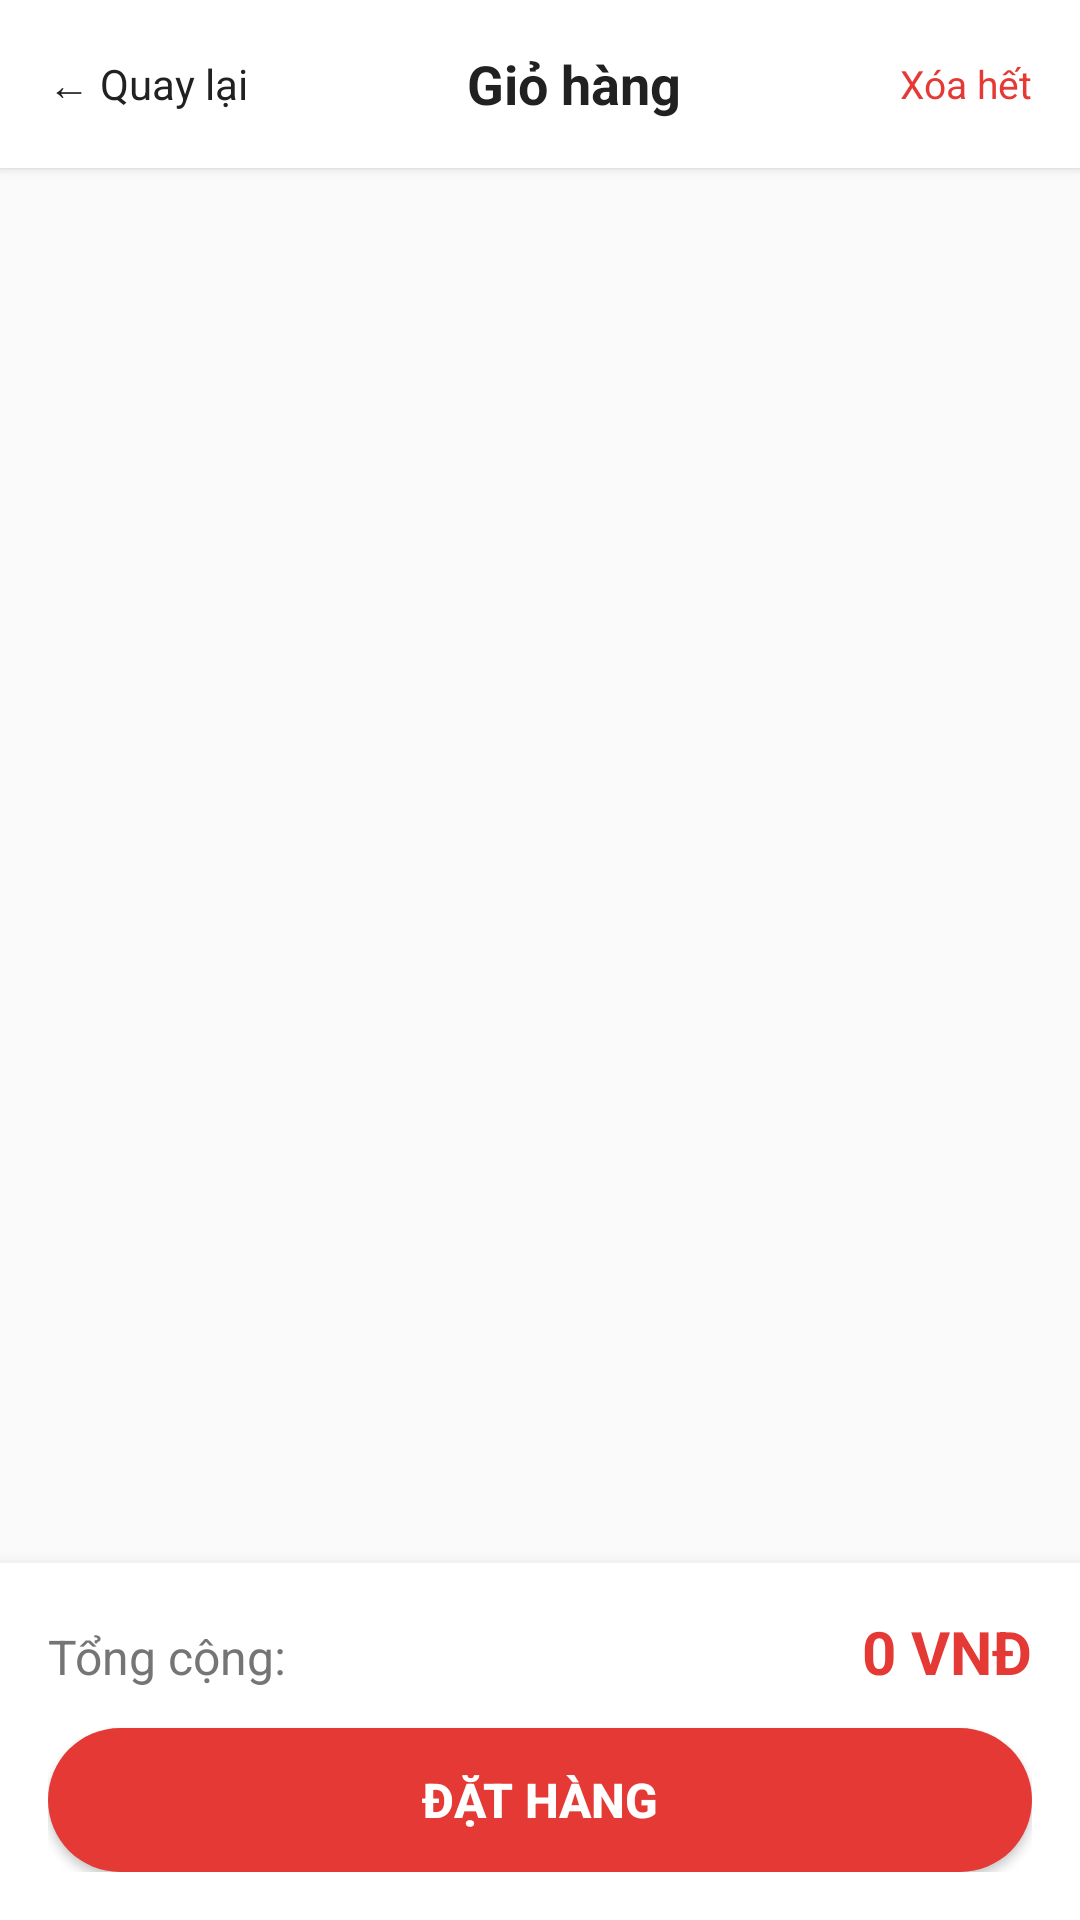

Reconstruct the res/layout file that produces this screen, plus the resources it refers to.
<!-- AndroidManifest.xml: application theme Theme.Food_Order_App -->
<!-- res/layout/activity_cart.xml -->
<?xml version="1.0" encoding="utf-8"?>
<androidx.constraintlayout.widget.ConstraintLayout xmlns:android="http://schemas.android.com/apk/res/android"
    xmlns:app="http://schemas.android.com/apk/res-auto"
    android:layout_width="match_parent"
    android:layout_height="match_parent"
    android:background="@color/background">

    
    <LinearLayout
        android:id="@+id/toolbar"
        android:layout_width="match_parent"
        android:layout_height="56dp"
        android:background="@color/surface"
        android:elevation="2dp"
        android:gravity="center_vertical"
        android:orientation="horizontal"
        android:paddingHorizontal="16dp"
        app:layout_constraintTop_toTopOf="parent">

        <TextView
            android:id="@+id/btnBack"
            android:layout_width="wrap_content"
            android:layout_height="wrap_content"
            android:text="← Quay lại"
            android:textColor="@color/text_primary"
            android:textSize="14sp" />

        <TextView
            android:layout_width="0dp"
            android:layout_height="wrap_content"
            android:layout_weight="1"
            android:gravity="center"
            android:text="Giỏ hàng"
            android:textColor="@color/text_primary"
            android:textSize="18sp"
            android:textStyle="bold" />

        <TextView
            android:id="@+id/tvClearCart"
            android:layout_width="wrap_content"
            android:layout_height="wrap_content"
            android:text="Xóa hết"
            android:textColor="@color/primary"
            android:textSize="13sp" />
    </LinearLayout>

    
    <androidx.recyclerview.widget.RecyclerView
        android:id="@+id/rvCartItems"
        android:layout_width="match_parent"
        android:layout_height="0dp"
        android:clipToPadding="false"
        android:paddingHorizontal="8dp"
        android:paddingBottom="8dp"
        app:layout_constraintBottom_toTopOf="@id/bottomSection"
        app:layout_constraintTop_toBottomOf="@id/toolbar" />

    
    <LinearLayout
        android:id="@+id/emptyState"
        android:layout_width="match_parent"
        android:layout_height="0dp"
        android:gravity="center"
        android:orientation="vertical"
        android:visibility="gone"
        app:layout_constraintBottom_toTopOf="@id/bottomSection"
        app:layout_constraintTop_toBottomOf="@id/toolbar">

        <ImageView
            android:layout_width="120dp"
            android:layout_height="120dp"
            android:alpha="0.3"
            android:src="@drawable/ic_cart" />

        <TextView
            android:layout_width="wrap_content"
            android:layout_height="wrap_content"
            android:layout_marginTop="16dp"
            android:text="Giỏ hàng trống"
            android:textColor="@color/text_hint"
            android:textSize="16sp" />

        <Button
            android:id="@+id/btnContinueShopping"
            android:layout_width="wrap_content"
            android:layout_height="wrap_content"
            android:layout_marginTop="12dp"
            android:background="@drawable/bg_button_primary"
            android:paddingHorizontal="24dp"
            android:text="Tiếp tục mua"
            android:textColor="@color/white" />
    </LinearLayout>

    
    <LinearLayout
        android:id="@+id/bottomSection"
        android:layout_width="match_parent"
        android:layout_height="wrap_content"
        android:background="@color/surface"
        android:elevation="8dp"
        android:orientation="vertical"
        android:padding="16dp"
        app:layout_constraintBottom_toBottomOf="parent">

        <LinearLayout
            android:layout_width="match_parent"
            android:layout_height="wrap_content"
            android:orientation="horizontal">

            <TextView
                android:layout_width="0dp"
                android:layout_height="wrap_content"
                android:layout_weight="1"
                android:text="Tổng cộng:"
                android:textColor="@color/text_secondary"
                android:textSize="16sp" />

            <TextView
                android:id="@+id/tvTotalAmount"
                android:layout_width="wrap_content"
                android:layout_height="wrap_content"
                android:text="0 VNĐ"
                android:textColor="@color/primary"
                android:textSize="20sp"
                android:textStyle="bold" />
        </LinearLayout>

        <Button
            android:id="@+id/btnCheckout"
            android:layout_width="match_parent"
            android:layout_height="48dp"
            android:layout_marginTop="12dp"
            android:background="@drawable/bg_button_primary"
            android:text="Đặt hàng"
            android:textColor="@color/white"
            android:textSize="16sp"
            android:textStyle="bold" />
    </LinearLayout>
</androidx.constraintlayout.widget.ConstraintLayout>
<!-- resources referenced by this layout -->
<resources>
  <color name="background">#FAFAFA</color>
  <color name="primary">#E53935</color>
  <color name="surface">#FFFFFF</color>
  <color name="text_hint">#BDBDBD</color>
  <color name="text_primary">#212121</color>
  <color name="text_secondary">#757575</color>
  <color name="white">#FFFFFFFF</color>
  <!-- drawable bg_button_primary (drawable) -->
  <?xml version="1.0" encoding="utf-8"?>
  <shape xmlns:android="http://schemas.android.com/apk/res/android"
      android:shape="rectangle">
      <solid android:color="@color/btn_primary" />
      <corners android:radius="28dp" />
  </shape>
  <style name="Theme.Food_Order_App" parent="Base.Theme.Food_Order_App" />
  <color name="btn_primary">#E53935</color>
  <style name="Base.Theme.Food_Order_App" parent="Theme.Material3.DayNight.NoActionBar">
          
          
      </style>
</resources>
